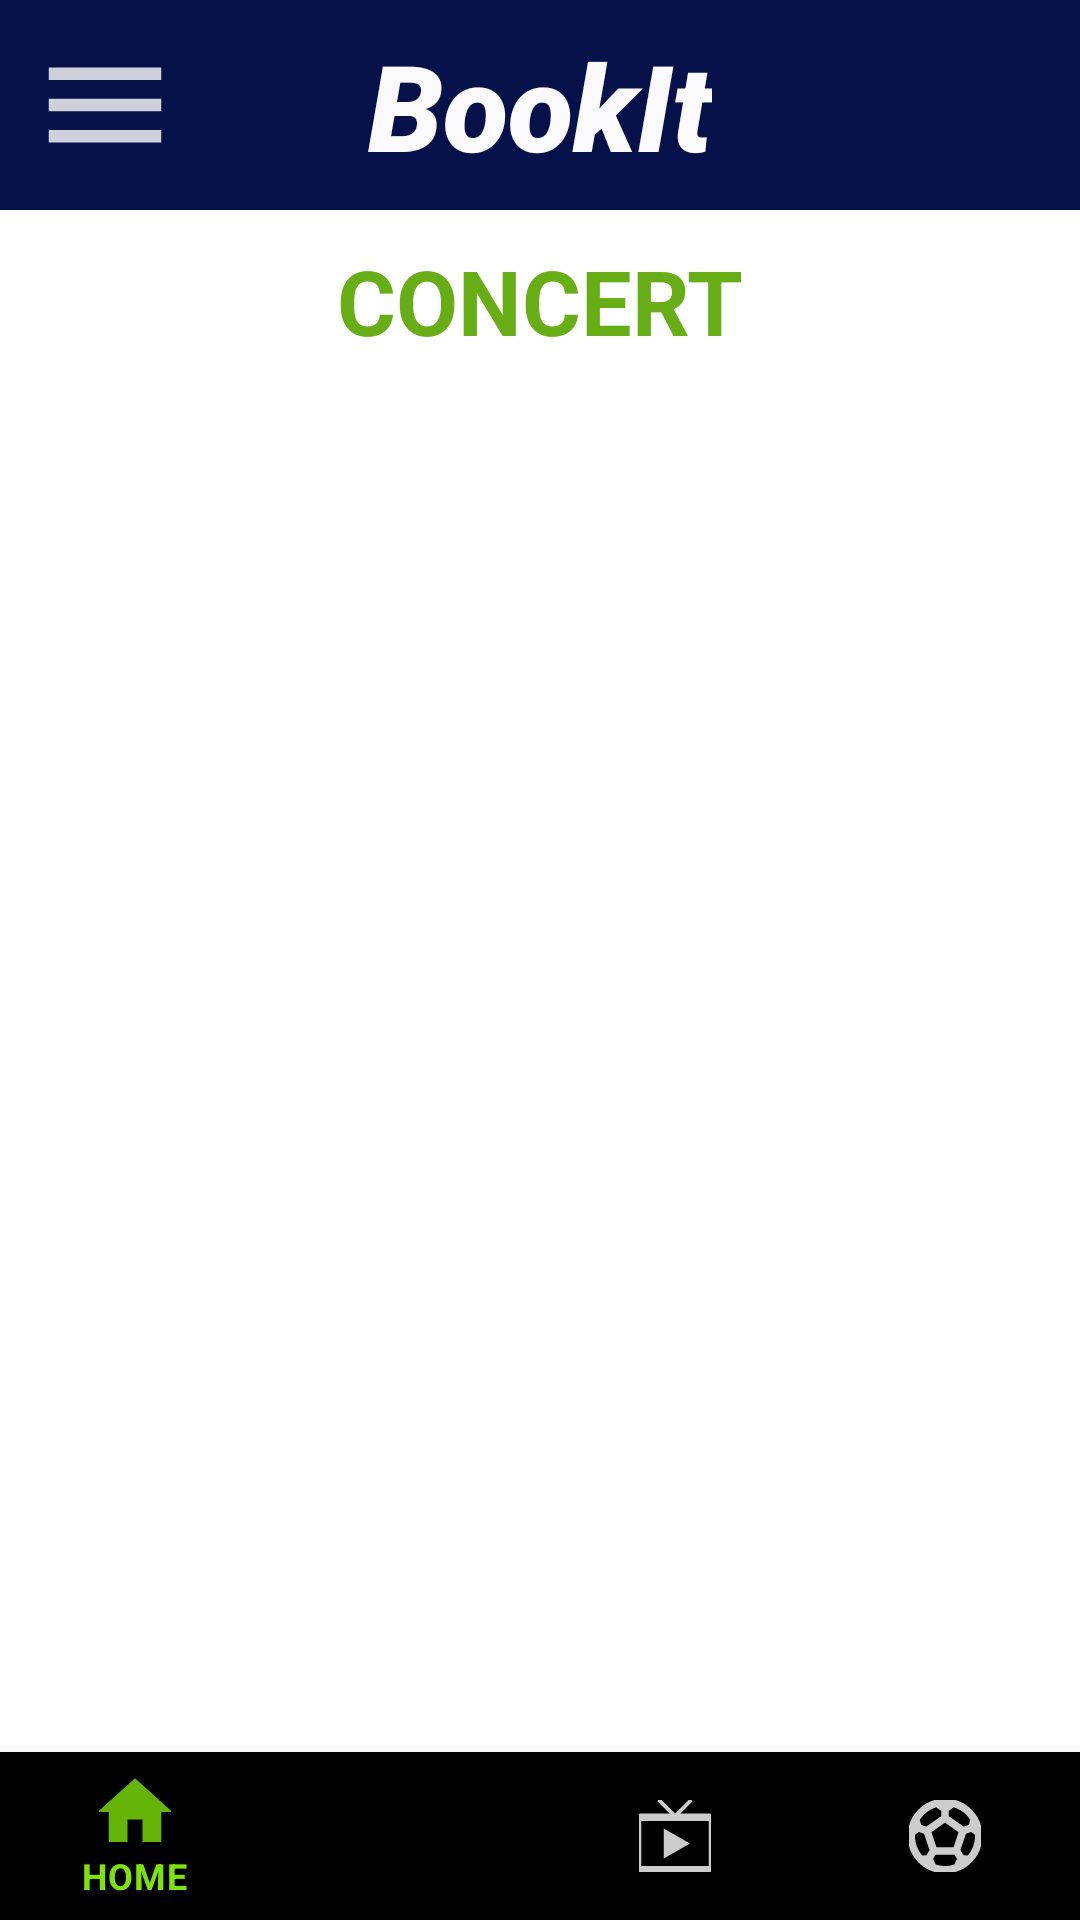

Write the Android layout XML for this screen, with the resource values it uses.
<!-- AndroidManifest.xml: application theme Theme.ImageSlider -->
<!-- res/layout/activity_concert.xml -->
<?xml version="1.0" encoding="utf-8"?>
<RelativeLayout xmlns:android="http://schemas.android.com/apk/res/android"
    xmlns:app="http://schemas.android.com/apk/res-auto"
    xmlns:tools="http://schemas.android.com/tools"
    android:layout_width="match_parent"
    android:layout_height="match_parent"
    tools:context=".Concert">

    <include
        android:id="@+id/topbar"
        layout="@layout/topmenu"
        android:layout_width="wrap_content"
        android:layout_height="wrap_content"
        android:layout_alignParentTop="true" />
    <TextView
        android:layout_width="match_parent"
        android:layout_height="wrap_content"
        android:layout_below="@+id/topbar"
        android:text="CONCERT"
        android:textSize="30sp"
        android:textColor="#67AE16"
        android:textStyle="bold"
        android:gravity="center"
        android:padding="10dp"/>
    <com.google.android.material.bottomnavigation.BottomNavigationView
        android:layout_width="match_parent"
        android:layout_height="wrap_content"
        android:id="@+id/bottombar"
        app:itemBackground="@color/black"
        app:itemTextColor="@drawable/bottombar"
        app:itemIconTint="@drawable/bottombar"
        app:menu="@menu/menu"
        android:layout_alignParentBottom="true"
        />
</RelativeLayout>
<!-- res/layout/topmenu.xml (included above) -->
<?xml version="1.0" encoding="utf-8"?>
<RelativeLayout xmlns:android="http://schemas.android.com/apk/res/android"
    xmlns:tools="http://schemas.android.com/tools"
    android:layout_width="wrap_content"
    android:layout_height="wrap_content">

    <RelativeLayout
        android:id="@+id/toolbar"
        android:layout_width="match_parent"
        android:layout_height="wrap_content"
        android:background="#061049"
        android:padding="5dp"
        tools:ignore="ExtraText,UselessParent">

        <ImageView
            android:id="@+id/Mainmenubtn"
            android:layout_width="wrap_content"
            android:layout_height="wrap_content"
            android:layout_marginEnd="60dp"
            android:padding="10dp"
            android:src="@drawable/menu" />

        <TextView
            android:id="@+id/txtheader"
            android:layout_width="wrap_content"
            android:layout_height="wrap_content"
            android:layout_centerInParent="true"
            android:fontFamily="sans-serif-black"
            android:lineSpacingExtra="8sp"
            android:text="@string/bookit"
            android:textAlignment="center"
            android:textColor="#FAFAFD"
            android:textSize="40sp"
            android:textStyle="bold|italic"
            android:typeface="normal" />
        />
    </RelativeLayout>


</RelativeLayout>
<!-- resources referenced by this layout -->
<resources>
  <!-- drawable bottombar (drawable) -->
  <?xml version="1.0" encoding="utf-8"?>
  <selector xmlns:android="http://schemas.android.com/apk/res/android">
       <item
           android:state_selected="true"
           android:drawable="@color/teal_200"
           android:color="#7DE308"
           />
      <item
          android:state_selected="false"
          android:color="@color/white"/>
  </selector>
  <!-- drawable menu (drawable-anydpi) -->
  <vector xmlns:android="http://schemas.android.com/apk/res/android"
      android:width="40dp"
      android:height="40dp"
      android:viewportWidth="24"
      android:viewportHeight="24"
      android:tint="#FFFFFF"
      android:alpha="0.8">
    <group android:scaleX="1.25"
        android:scaleY="1.25"
        android:translateX="-3"
        android:translateY="-3">
      <path
          android:fillColor="@android:color/white"
          android:pathData="M3,18h18v-2L3,16v2zM3,13h18v-2L3,11v2zM3,6v2h18L21,6L3,6z"/>
    </group>
  </vector>
  <string name="bookit">BookIt</string>
  <style name="Theme.ImageSlider" parent="Theme.MaterialComponents.DayNight.NoActionBar">
          
          <item name="colorPrimary">@color/purple_500</item>
          <item name="colorPrimaryVariant">@color/black</item>
          <item name="colorOnPrimary">@color/white</item>
          
          <item name="colorSecondary">@color/teal_200</item>
          <item name="colorSecondaryVariant">@color/teal_700</item>
          <item name="colorOnSecondary">@color/black</item>
          
          <item name="android:statusBarColor" tools:targetApi="l">?attr/colorPrimaryVariant</item>
          
      </style>
  <!-- not gathered from this repository: default colours our renderer supplied (Android Studio template values) -->
  <color name="purple_500">#FF6200EE</color>
  <color name="teal_200">#FF03DAC5</color>
  <color name="teal_700">#FF018786</color>
  <color name="black">#FF000000</color>
  <color name="white">#FFFFFFFF</color>
</resources>
